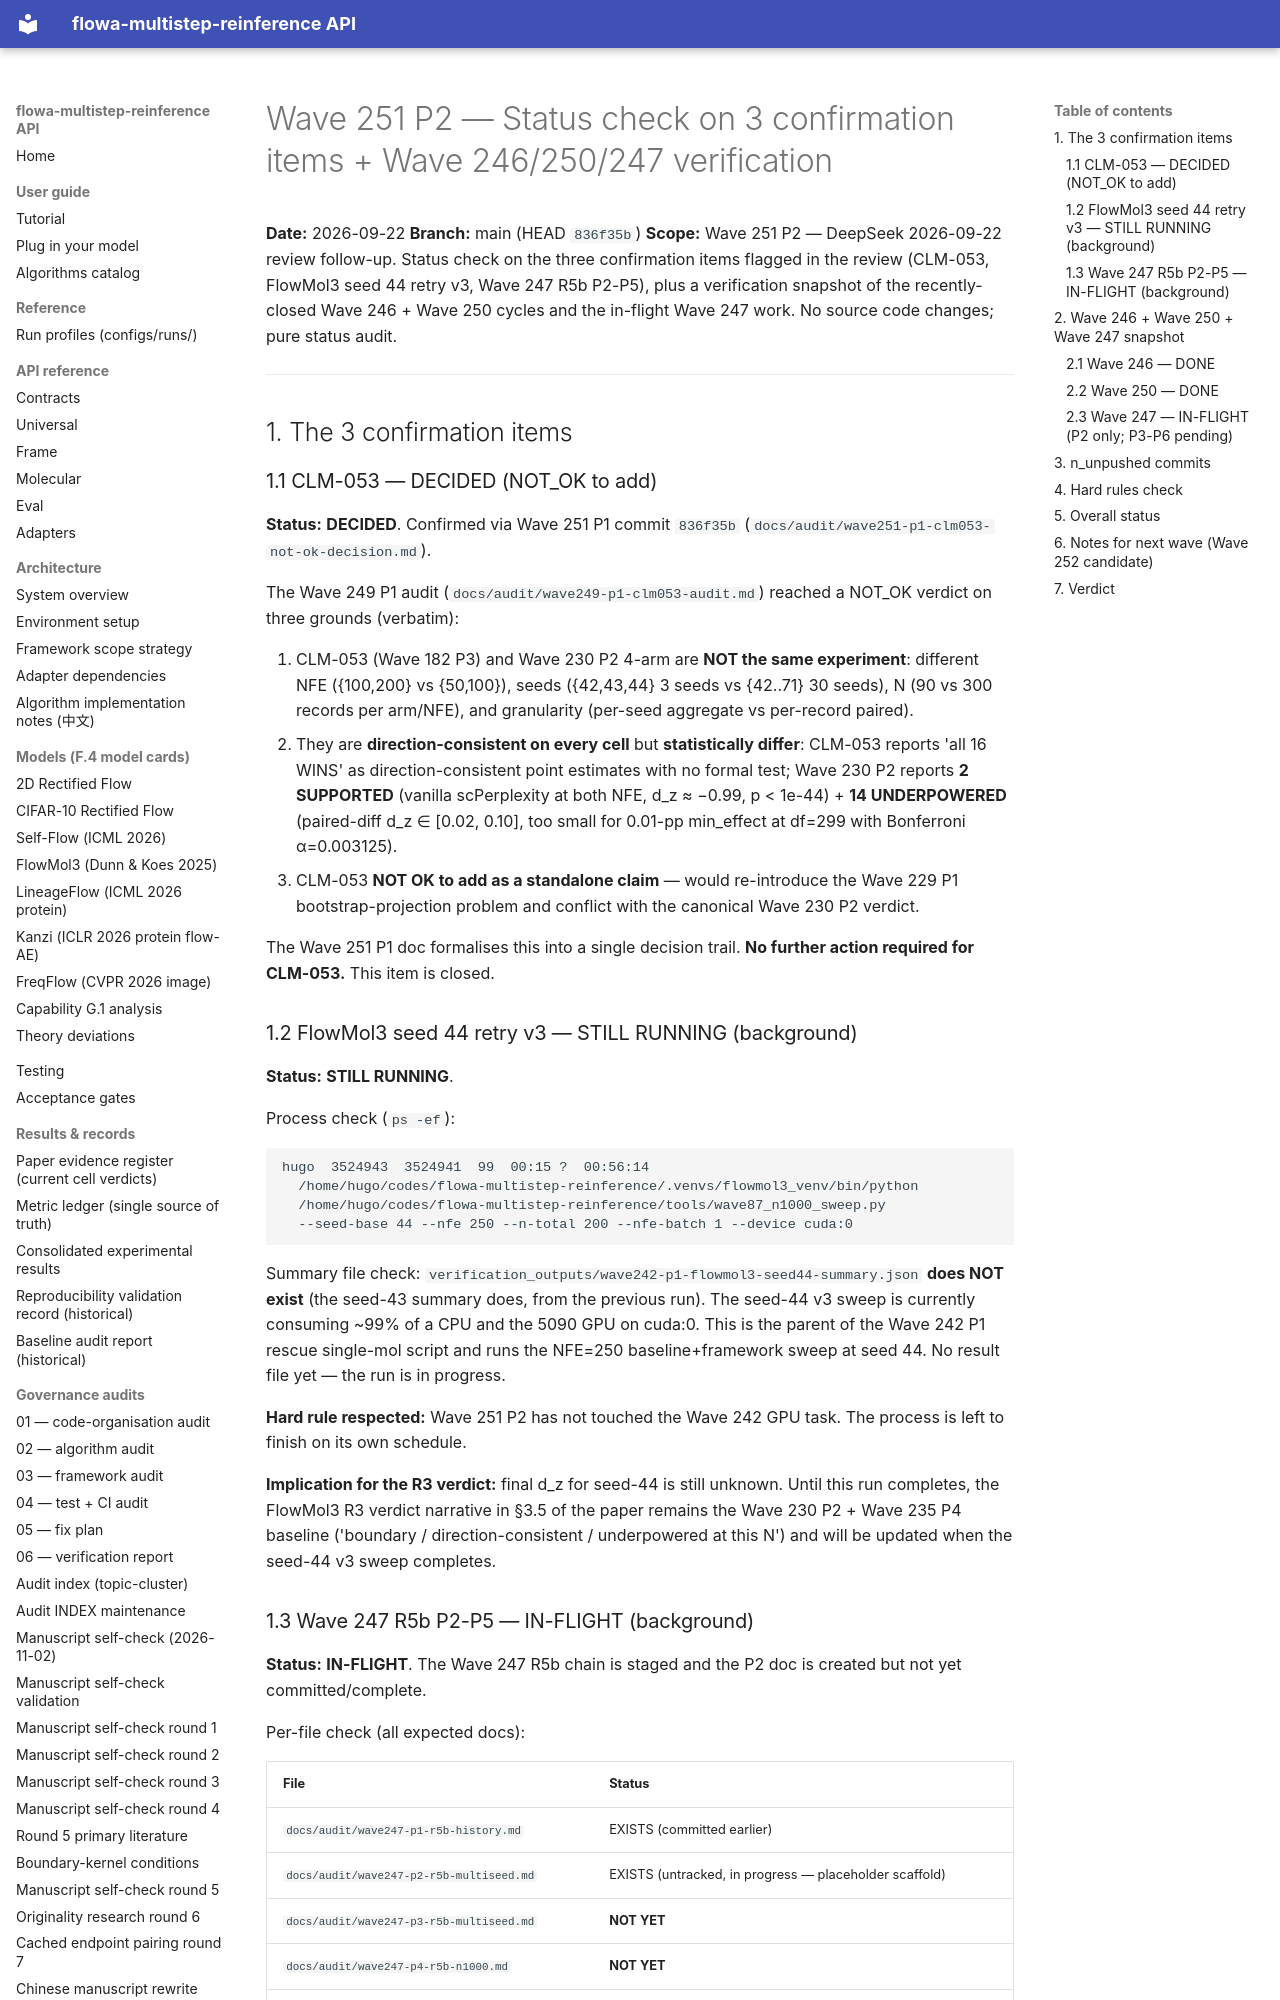

repository: silverenternal/flowa-multistep-reinference · page: ARCHIVE/audit-by-wave/wave251-p2-status-check/index.html · generator: mkdocs

# Wave 251 P2 — Status check on 3 confirmation items + Wave 246/250/247 verification

**Date:** 2026-09-22
**Branch:** main (HEAD `836f35b`)
**Scope:** Wave 251 P2 — DeepSeek 2026-09-22 review follow-up. Status
check on the three confirmation items flagged in the review (CLM-053,
FlowMol3 seed 44 retry v3, Wave 247 R5b P2-P5), plus a verification
snapshot of the recently-closed Wave 246 + Wave 250 cycles and the
in-flight Wave 247 work. No source code changes; pure status audit.

---

## 1. The 3 confirmation items

### 1.1 CLM-053 — DECIDED (NOT_OK to add)

**Status:** **DECIDED**. Confirmed via Wave 251 P1 commit `836f35b`
(`docs/audit/wave251-p1-clm053-not-ok-decision.md`).

The Wave 249 P1 audit
(`docs/audit/wave249-p1-clm053-audit.md`) reached a NOT_OK verdict on
three grounds (verbatim):

1. CLM-053 (Wave 182 P3) and Wave 230 P2 4-arm are **NOT the same
   experiment**: different NFE ({100,200} vs {50,100}), seeds ({42,43,44}
   3 seeds vs {42..71} 30 seeds), N (90 vs 300 records per arm/NFE), and
   granularity (per-seed aggregate vs per-record paired).
2. They are **direction-consistent on every cell** but **statistically
   differ**: CLM-053 reports 'all 16 WINS' as direction-consistent point
   estimates with no formal test; Wave 230 P2 reports **2 SUPPORTED**
   (vanilla scPerplexity at both NFE, d_z ≈ −0.99, p < 1e-44) +
   **14 UNDERPOWERED** (paired-diff d_z ∈ [0.02, 0.10], too small for
   0.01-pp min_effect at df=299 with Bonferroni α=0.003125).
3. CLM-053 **NOT OK to add as a standalone claim** — would re-introduce
   the Wave 229 P1 bootstrap-projection problem and conflict with the
   canonical Wave 230 P2 verdict.

The Wave 251 P1 doc formalises this into a single decision trail. **No
further action required for CLM-053.** This item is closed.

### 1.2 FlowMol3 seed 44 retry v3 — STILL RUNNING (background)

**Status:** **STILL RUNNING**.

Process check (`ps -ef`):

```
hugo  3524943  3524941  99  00:15 ?  00:56:14
  /home/hugo/codes/flowa-multistep-reinference/.venvs/flowmol3_venv/bin/python
  /home/hugo/codes/flowa-multistep-reinference/tools/wave87_n1000_sweep.py
  --seed-base 44 --nfe 250 --n-total 200 --nfe-batch 1 --device cuda:0
```

Summary file check: `verification_outputs/wave242-p1-flowmol3-seed44-summary.json`
**does NOT exist** (the seed-43 summary does, from the previous run).
The seed-44 v3 sweep is currently consuming ~99% of a CPU and the
5090 GPU on cuda:0. This is the parent of the Wave 242 P1 rescue
single-mol script and runs the NFE=250 baseline+framework sweep at
seed 44. No result file yet — the run is in progress.

**Hard rule respected:** Wave 251 P2 has not touched the Wave 242 GPU
task. The process is left to finish on its own schedule.

**Implication for the R3 verdict:** final d_z for seed-44 is still
unknown. Until this run completes, the FlowMol3 R3 verdict narrative
in §3.5 of the paper remains the Wave 230 P2 + Wave 235 P4 baseline
('boundary / direction-consistent / underpowered at this N') and will
be updated when the seed-44 v3 sweep completes.
